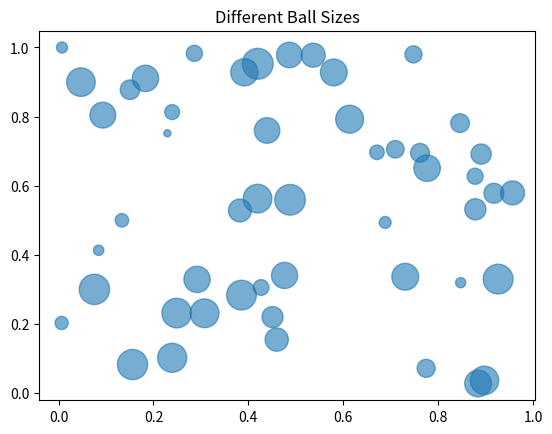

Recreate this plot in Python.
import numpy as np
import matplotlib.pyplot as plt
x=np.random.rand(50); y=np.random.rand(50); s=np.random.randint(20,500,50)
plt.scatter(x,y,s=s,alpha=.6); plt.title("Different Ball Sizes"); plt.show()
